Run: headless pygame with SDL's dummy video driver; simulated clock (each Clock.tick advances the game by its frame time, no real sleeping); random seed 0; keys injected as events and as key.get_pressed() state; mouse plan: one left click at the window centre at the start of phase 2, then a move to the lower-right quarter at the start of phase 3.
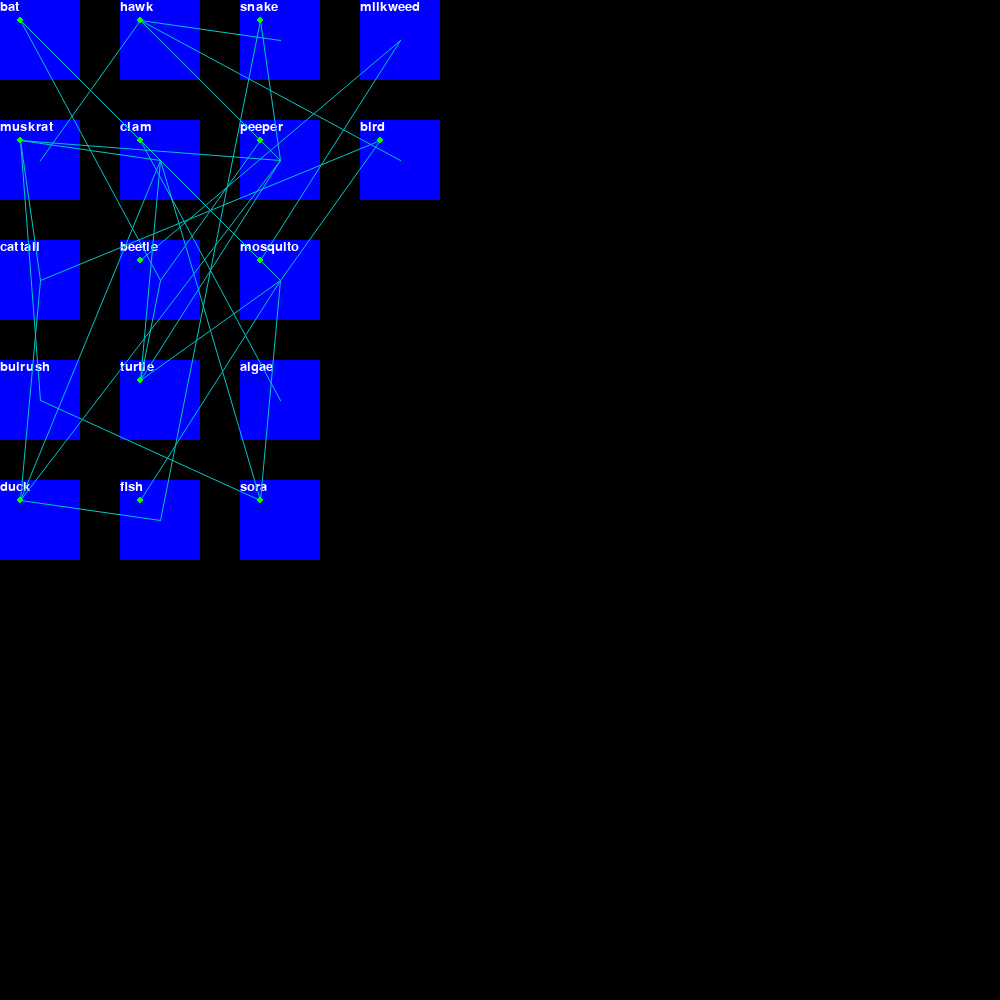
Frame 1 of 4 · flips 1–60 · no input
Frame 2 of 4 · flips 61–180 · clicked the window centre · tapped SPACE, RETURN · held RIGHT (→), D · screen unchanged from frame 1, image omitted
Frame 3 of 4 · flips 181–300 · moved the mouse to the lower-right quarter · held DOWN (↓), S · screen unchanged from frame 2, image omitted
Frame 4 of 4 · flips 301–420 · held LEFT (←), A, UP (↑), W · screen unchanged from frame 3, image omitted

The pygame program that drew these frames:

import math
import pygame



SCREEN_WIDTH = 1000
SCREEN_HEIGHT = 1000

#BLACK = (  0,   0,   0)
WHITE = (255, 255, 255)
RED   = (255,   0,   0)

FPS = 120

pygame.init()

screen = pygame.display.set_mode((SCREEN_WIDTH, SCREEN_HEIGHT))
#screen_rect = screen.get_rect()

pygame.display.set_caption("web boi")


def text_to_screen(screen, text, x, y, size = 20,
    color = (255,255,255), font_type = 'arial'):

    text = str(text)
    font = pygame.font.SysFont(font_type, size)
    text = font.render(text, True, color)
    screen.blit(text, (x, y))



class animal:
    def __init__(self, name):
        self.name = name

    def addDiet(self, diets):
        self.diets = diets
class rectclass:
    def __init__(self, a, b, c, d, val):
        self.rectang = pygame.rect.Rect(a, b, c, d)
        self.dragging = False
        self.pos = [a,b]
        self.val = val

def draw_arrow(screen, colour, start, end):
    pygame.draw.aaline(screen,colour,start,end,2)
    # rotation = math.degrees(math.atan2(start[1]-end[1], end[0]-start[0]))+90
    # scale = 5
    # pygame.draw.polygon(screen, (0, 0, 0), ((end[0]+scale*math.sin(math.radians(rotation)), end[1]+scale*math.cos(math.radians(rotation))), (end[0]+scale*math.sin(math.radians(rotation-120)), end[1]+scale*math.cos(math.radians(rotation-120))), (end[0]+scale*math.sin(math.radians(rotation+120)), end[1]+scale*math.cos(math.radians(rotation+120)))))
    pygame.draw.circle(screen, (0,255,0), end, 3)  # Here <<<
allStuff = [
    "bat",
    "muskrat",
    "cattail",
    "bulrush",
    "duck",
    "hawk",
    "clam",
    "beetle",
    "turtle",
    "fish",
    "snake",
    "peeper",
    "mosquito",
    "algae",
    "sora",
    "milkweed",
    "bird"
]

diets = [
    ("mosquito", "beetle"),
    ("cattail", "bulrush", "peeper", "clam"),
    (),
    (),
    ("clam", "cattail", "peeper", "fish"),
    ("peeper", "bird", "snake", "muskrat"),
    ("algae", "mosquito"),
    ("milkweed",),
    ("mosquito", "beetle", "clam", "peeper"),
    ("mosquito",),
    ("peeper", "fish"),
    ("beetle",),
    ("milkweed",),
    (),
    ("mosquito", "bulrush", "clam"),
    (),
    ("mosquito", "cattail")
]
print(len(diets) == len(allStuff))

allAnimals = {}
allObjects = {}
for i in range(len(allStuff)):
    allAnimals[allStuff[i]] = diets[i]
for name, diet in allAnimals.items():
    newAnimal = animal(name)
    newAnimal.addDiet(diet)
    #allObjects[name] = newAnimal
clock = pygame.time.Clock()
print(allAnimals)
print(allObjects)
allRects = []
counter = 0
print(allStuff)
for i in range(4):
    for y in range(5):
        print(5 * i + y)
        if counter < 17:
            counter += 1
            left = i * 120
            top = y * 120
            newRect = rectclass(left, top, 80, 80, allStuff[i*5 + y])
            allRects.append(newRect)
            #print(allStuff[i*4 + y])
            allObjects[allStuff[i*5 + y]] = newRect
        else:
            break
totalReceivers = {}

for i in range(len(allStuff)):
    x = allStuff[i]
    dietArray = diets[i]
    for y in dietArray:
        if y not in totalReceivers:
            totalReceivers[y] = [x]
        else:
            totalReceivers[y].append(x)

print(totalReceivers)
cool_gradient = 0
#print(allObjects)

running = True
current_dragged = False
while running:
    for event in pygame.event.get():
        if event.type == pygame.QUIT:
            running = False

        elif event.type == pygame.MOUSEBUTTONDOWN:
            if event.button == 1:
                for rectangle in allRects:
                    if rectangle.rectang.collidepoint(event.pos):
                        rectangle.dragging = True
                        mouse_x, mouse_y = event.pos
                        offset_x = rectangle.rectang.x - mouse_x
                        offset_y = rectangle.rectang.y - mouse_y
                        current_dragged = rectangle.val

                        break

        elif event.type == pygame.MOUSEBUTTONUP:
            if event.button == 1:
                for rectangle in allRects:
                    if rectangle.dragging:
                        rectangle.dragging = False
                        current_dragged = False
                        break

        elif event.type == pygame.MOUSEMOTION:
            if current_dragged:
                rectangle = allObjects[current_dragged]
                if rectangle.dragging:
                    mouse_x, mouse_y = event.pos
                    rectangle.rectang.x = mouse_x + offset_x
                    rectangle.pos[0] = mouse_x + offset_x
                    rectangle.rectang.y = mouse_y + offset_y
                    rectangle.pos[1] = mouse_y + offset_y
                    break

    # - updates (without draws) -

    # empty

    # - draws (without updates) -

    screen.fill((0,0,0))

    for rectangle in allRects:
        pygame.draw.rect(screen, (0,0,255), rectangle.rectang)
        text_to_screen(screen, rectangle.val, rectangle.pos[0], rectangle.pos[1])
        #print(allAnimals[rectangle.val])
    for prey, predators in allAnimals.items():
        p_x, p_y = allObjects[prey].pos

        if predators:


            for predator in predators:
                rectangle = allObjects[predator]
                draw_arrow(screen, (0, 200, 200), (rectangle.pos[0] + 40, rectangle.pos[1] + 40), (p_x + 20, p_y + 20))
    cool_gradient = (cool_gradient+1)% 255
    # for rectangle in allRects:
    #
    #     for diet in allAnimals[rectangle.val]:
    #
    #         prey_x, prey_y = allObjects[diet].pos
    #         draw_arrow(screen, (0,0,0),(prey_x+40, prey_y+40), (rectangle.pos[0] + 40, rectangle.pos[1] + 40))


    pygame.display.flip()

    # - constant game speed / FPS -

    clock.tick(FPS)

    # - end -

pygame.quit()
